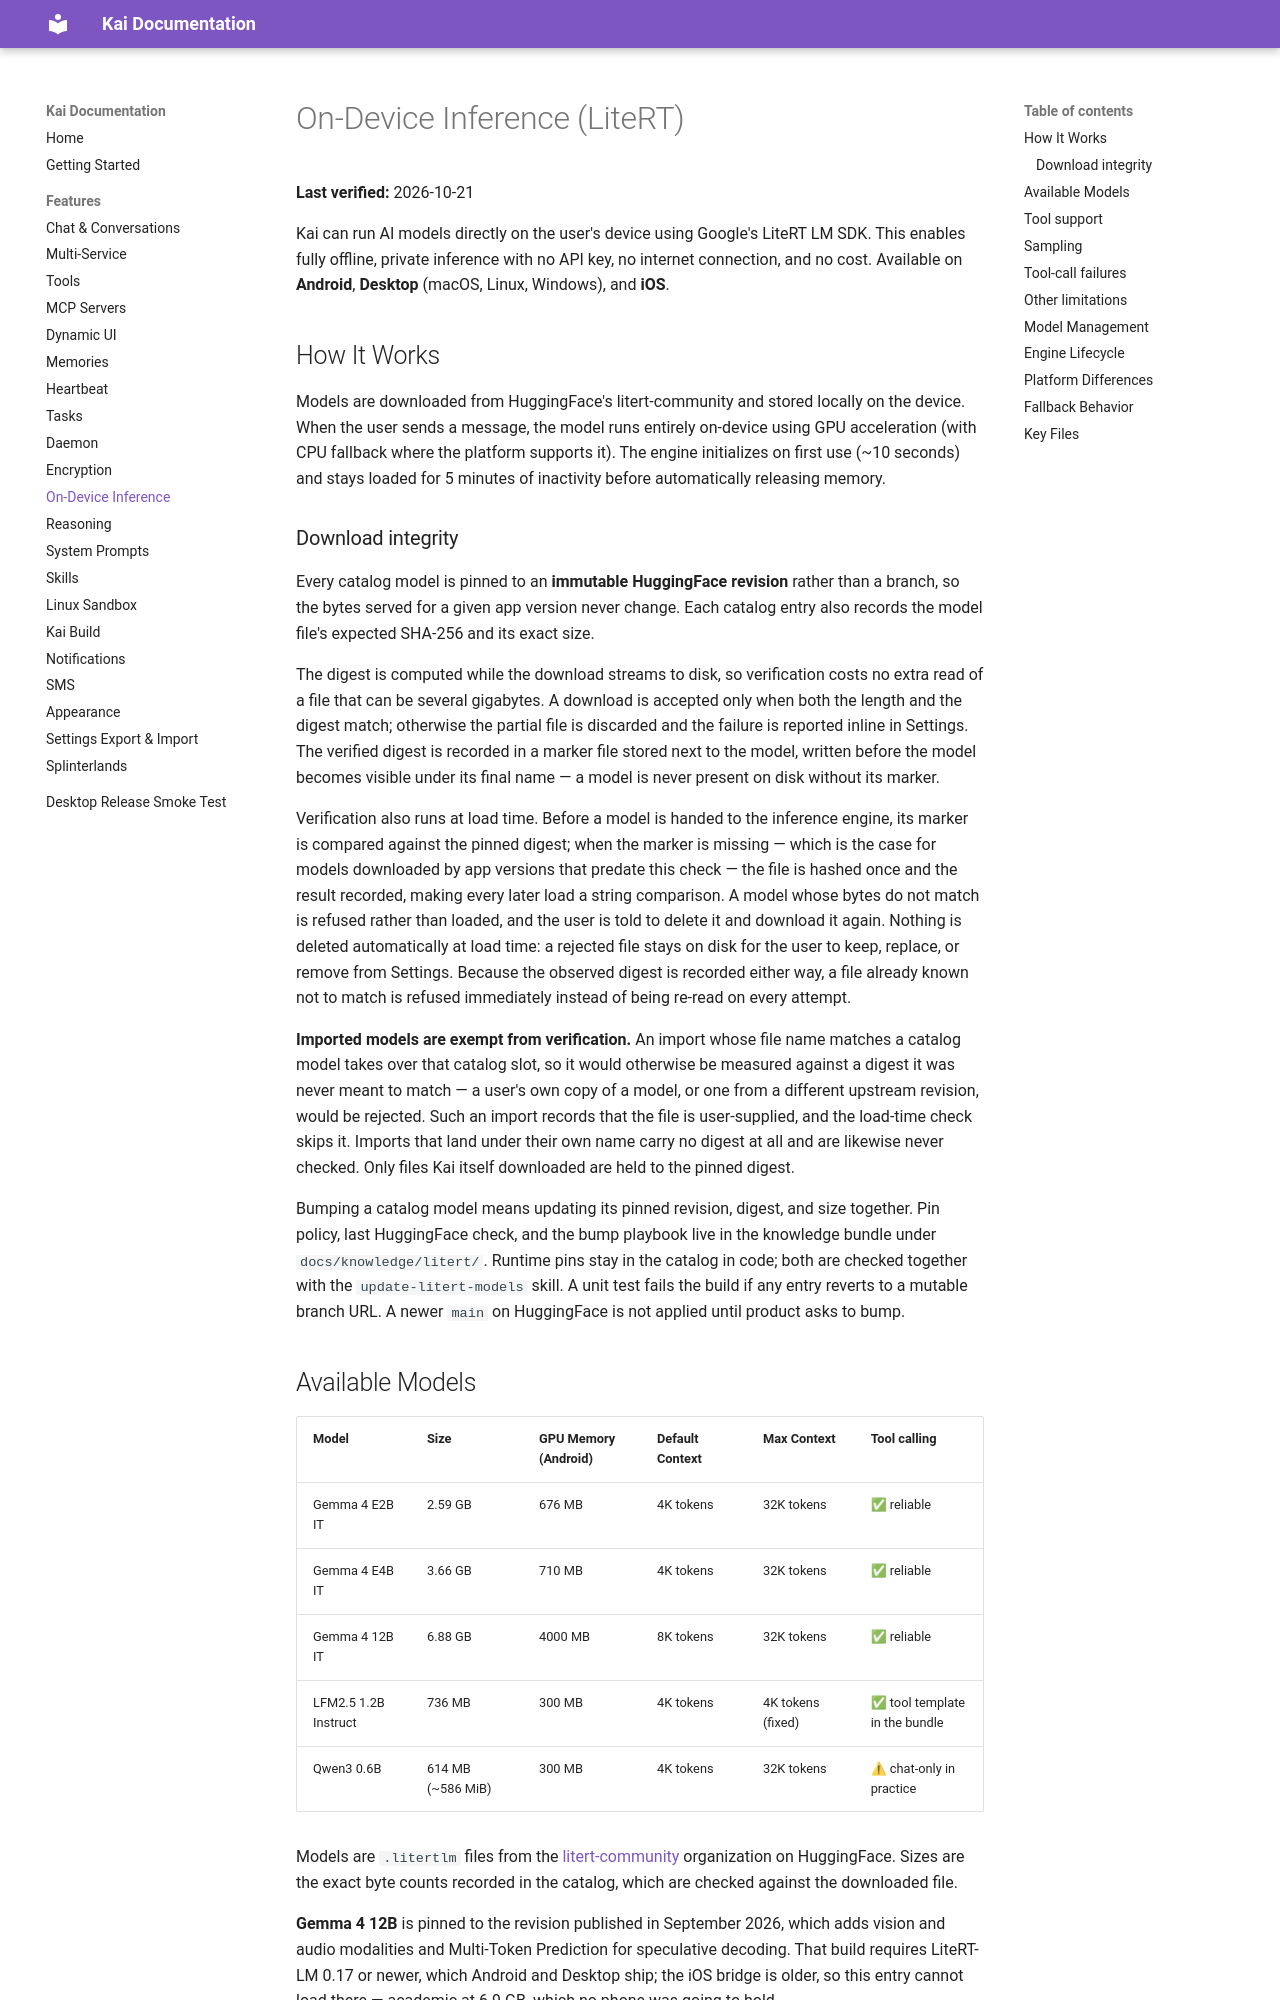

repository: tailscale1313-design/kai-lite · page: docs/features/on-device-inference/index.html · generator: mkdocs

# On-Device Inference (LiteRT)

**Last verified:** 2026-10-21

Kai can run AI models directly on the user's device using Google's LiteRT LM SDK. This enables fully offline, private inference with no API key, no internet connection, and no cost. Available on **Android**, **Desktop** (macOS, Linux, Windows), and **iOS**.

## How It Works

Models are downloaded from HuggingFace's litert-community and stored locally on the device. When the user sends a message, the model runs entirely on-device using GPU acceleration (with CPU fallback where the platform supports it). The engine initializes on first use (~10 seconds) and stays loaded for 5 minutes of inactivity before automatically releasing memory.

### Download integrity

Every catalog model is pinned to an **immutable HuggingFace revision** rather than a branch, so the bytes served for a given app version never change. Each catalog entry also records the model file's expected SHA-256 and its exact size.

The digest is computed while the download streams to disk, so verification costs no extra read of a file that can be several gigabytes. A download is accepted only when both the length and the digest match; otherwise the partial file is discarded and the failure is reported inline in Settings. The verified digest is recorded in a marker file stored next to the model, written before the model becomes visible under its final name — a model is never present on disk without its marker.

Verification also runs at load time. Before a model is handed to the inference engine, its marker is compared against the pinned digest; when the marker is missing — which is the case for models downloaded by app versions that predate this check — the file is hashed once and the result recorded, making every later load a string comparison. A model whose bytes do not match is refused rather than loaded, and the user is told to delete it and download it again. Nothing is deleted automatically at load time: a rejected file stays on disk for the user to keep, replace, or remove from Settings. Because the observed digest is recorded either way, a file already known not to match is refused immediately instead of being re-read on every attempt.

**Imported models are exempt from verification.** An import whose file name matches a catalog model takes over that catalog slot, so it would otherwise be measured against a digest it was never meant to match — a user's own copy of a model, or one from a different upstream revision, would be rejected. Such an import records that the file is user-supplied, and the load-time check skips it. Imports that land under their own name carry no digest at all and are likewise never checked. Only files Kai itself downloaded are held to the pinned digest.

Bumping a catalog model means updating its pinned revision, digest, and size together. Pin policy, last HuggingFace check, and the bump playbook live in the knowledge bundle under `docs/knowledge/litert/`. Runtime pins stay in the catalog in code; both are checked together with the `update-litert-models` skill. A unit test fails the build if any entry reverts to a mutable branch URL. A newer `main` on HuggingFace is not applied until product asks to bump.
